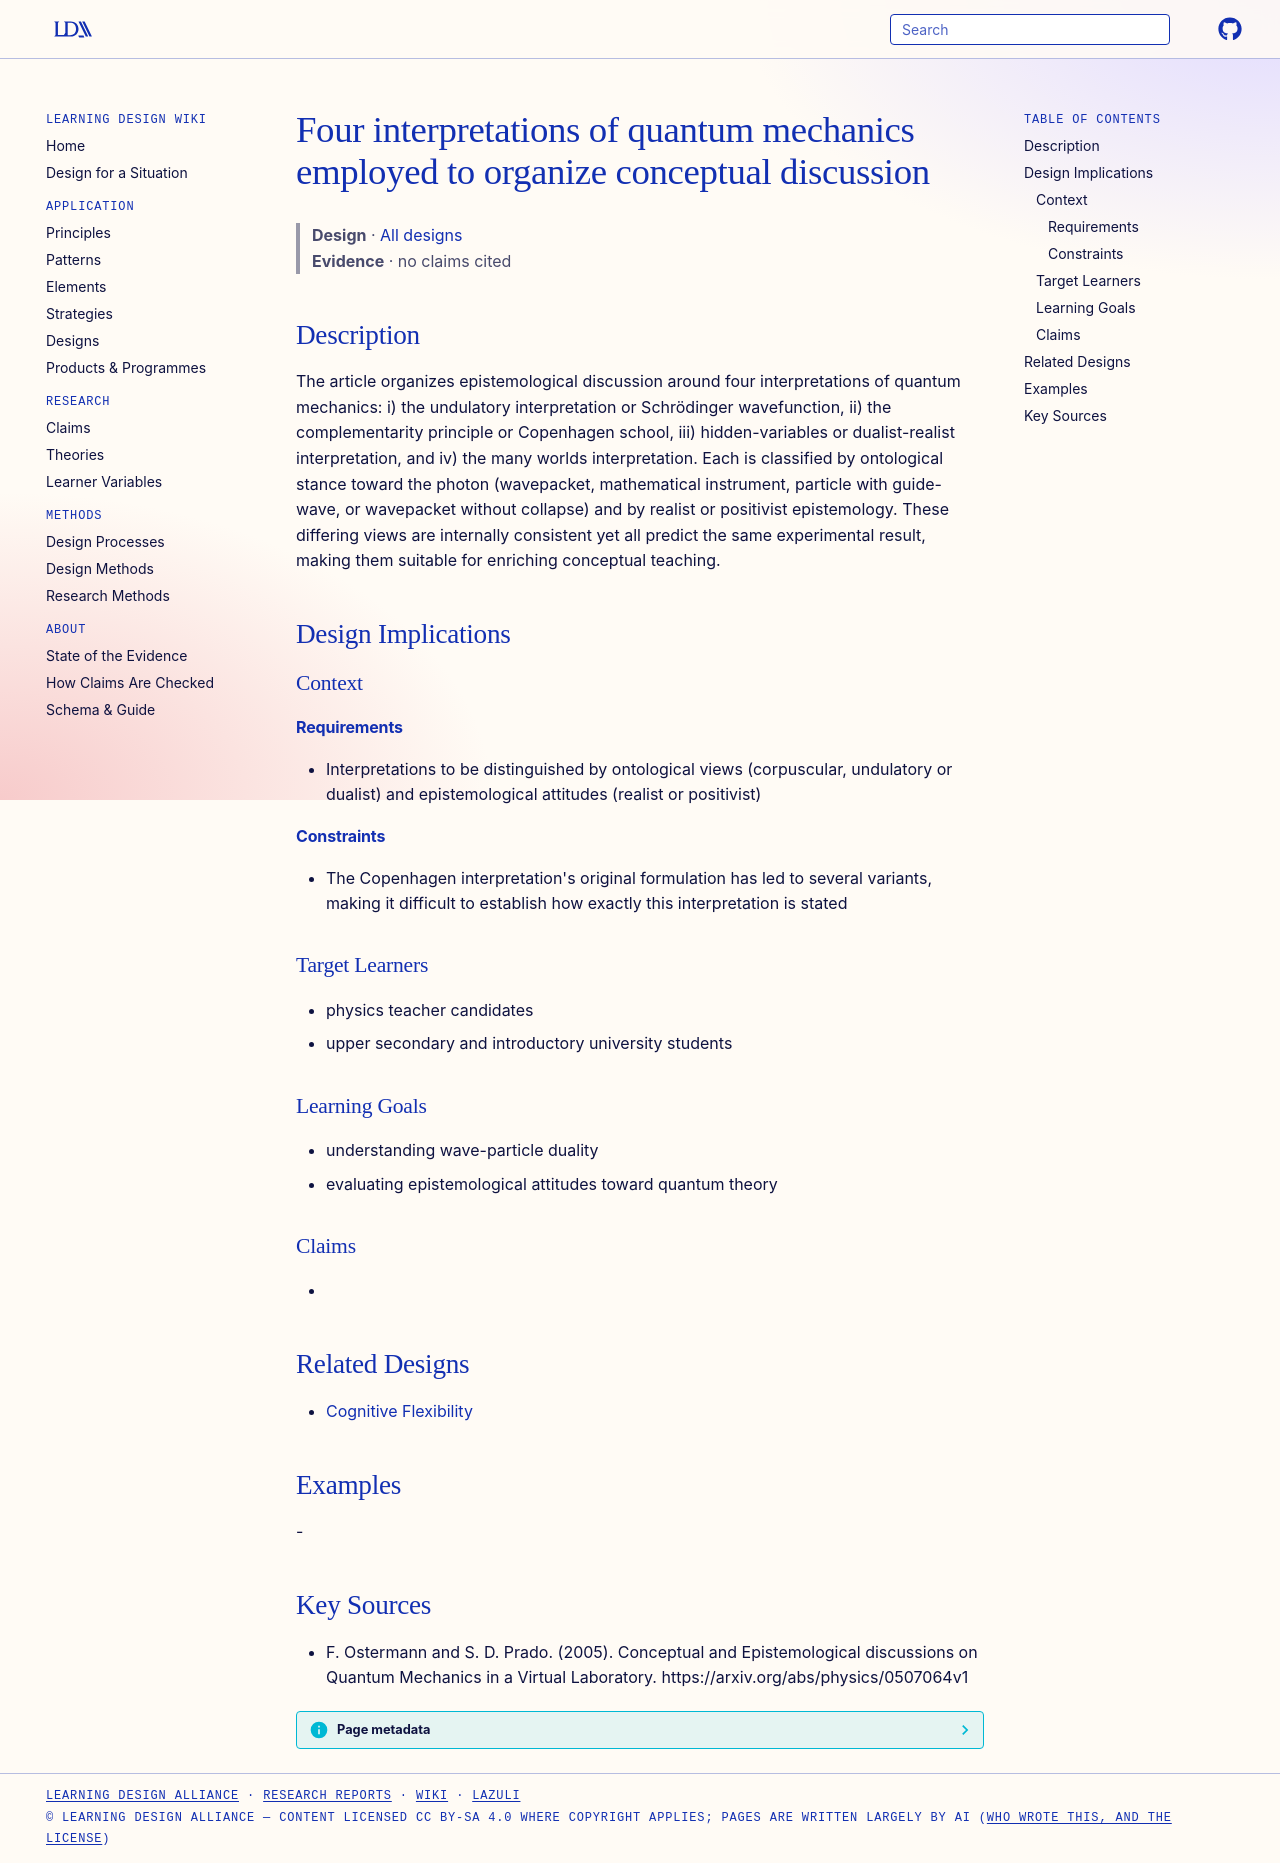

repository: Learning-Design-Alliance/learning-wiki · page: designs/four-interpretations-of-qm-taxonomy/index.html · generator: mkdocs

---
type: design
id: four-interpretations-of-qm-taxonomy
title: Four interpretations of quantum mechanics employed to organize conceptual discussion
description: "The article organizes epistemological discussion around four interpretations of quantum mechanics: i) the undulatory interpretation or Schrödinger wavefunction, ii) the complementarity principle or Copenhagen school,..."
status: review
generated:
  by: "process:settle-candidates"
  at: 2026-11-22
sources:
  - id: f-ostermann-and-s-d-prado-2005
    resource: "https://arxiv.org/abs/physics/0507064v1"
    title: "F. Ostermann and S. D. Prado. (2005). Conceptual and Epistemological discussions on Quantum Mechanics in a Virtual Laboratory. https://arxiv.org/abs/physics/0507064v1"
    author: F. Ostermann and S. D. Prado
---

# Four interpretations of quantum mechanics employed to organize conceptual discussion

> **Design** · [All designs](index.md)
> **Evidence** · no claims cited

## Description
The article organizes epistemological discussion around four interpretations of quantum mechanics: i) the undulatory interpretation or Schrödinger wavefunction, ii) the complementarity principle or Copenhagen school, iii) hidden-variables or dualist-realist interpretation, and iv) the many worlds interpretation. Each is classified by ontological stance toward the photon (wavepacket, mathematical instrument, particle with guide-wave, or wavepacket without collapse) and by realist or positivist epistemology. These differing views are internally consistent yet all predict the same experimental result, making them suitable for enriching conceptual teaching.

## Design Implications

### Context
#### Requirements
- Interpretations to be distinguished by ontological views (corpuscular, undulatory or dualist) and epistemological attitudes (realist or positivist)
#### Constraints
- The Copenhagen interpretation's original formulation has led to several variants, making it difficult to establish how exactly this interpretation is stated

### Target Learners
- physics teacher candidates
- upper secondary and introductory university students

### Learning Goals
- understanding wave-particle duality
- evaluating epistemological attitudes toward quantum theory

### Claims
- 

## Related Designs
- [Cognitive Flexibility](../principles/cognitive-flexibility.md)

## Examples
-

## Key Sources
- F. Ostermann and S. D. Prado. (2005). Conceptual and Epistemological discussions on Quantum Mechanics in a Virtual Laboratory. https://arxiv.org/abs/physics/0507064v1
